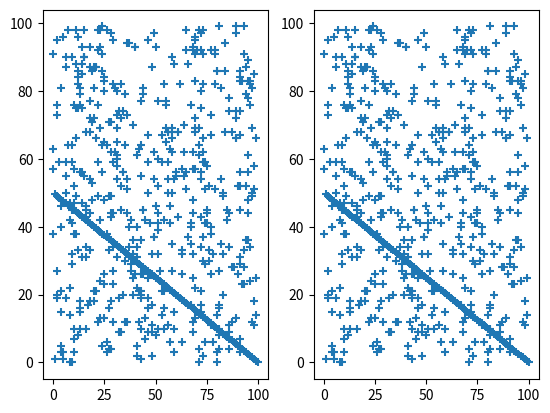

Recreate this plot in Python.
import matplotlib.pyplot as plt
import numpy as np


def createMatrix(xs, ys):
    X = np.asmatrix(np.array([xs, ys]))
    C = np.dot(X, X.T)
    return X

def eigenvalues_to_matrix(Sigma, U, VT):
    S = np.diag(Sigma)
    # S = np.zeros(shape=[U.shape[1], VT.shape[0]])
    # S.itemset((0, 0), Sigma[0])
    return S


h = 100
w = 100
n = 500

rxs = np.random.randint(w, size=n)
rys = np.random.randint(h, size=n)

step = 1
xs = np.append(w - np.arange(0, h, step), rxs)
ys = np.append(0.5 * np.arange(0, h, step), rys)

X = createMatrix(xs, ys)

# U, Sigma, VT = svds(X, k=2, tol=0)
U, Sigma, VT = np.linalg.svd(X, full_matrices=False)

S = eigenvalues_to_matrix(Sigma, U, VT)

uv = np.dot(U, S)
reconstruction = np.dot(uv, VT)
print('X.shape = {}, U.shape = {}, Sigma.shape = {}, S.shape ={}, uv.shape = {}, VT.shape = {}, reconstruction = {}'.format(X.shape, U.shape, Sigma.shape, S.shape, uv.shape, VT.shape, reconstruction.shape))

# x,y = np.argwhere(X != 0).T
ptx = np.asarray(reconstruction[0, :])[0]
pty = np.asarray(reconstruction[1, :])[0]
print('ptx.shape = {}, pty.shape = {}'.format(len(ptx), len(pty)))


fig = plt.figure(0)
fig.add_subplot(121)
plt.scatter(xs, ys, marker="+")
fig.add_subplot(122)
plt.scatter(ptx, pty, marker="+")
plt.show()
print("finished")
